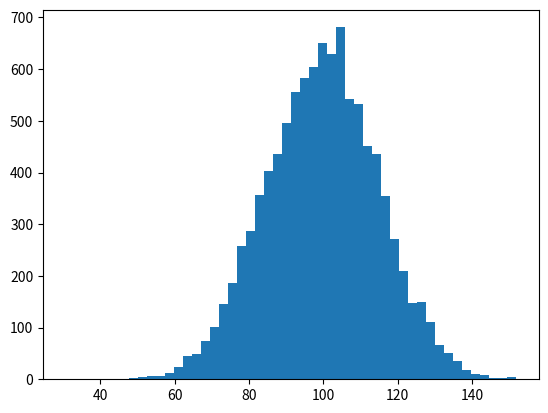

The matplotlib source for this figure: (Note: this script raises an exception after producing the figure.)
#!/usr/bin/python3
import numpy as np
import matplotlib.mlab as mlab
import matplotlib.pyplot as plt
mu, sigma = 100, 15
x = mu + sigma*np.random.randn(10000)
# the histogram of the data
n, bins, patches = plt.hist(x, 50, normed=1, facecolor='green',
alpha=0.75)
# add a 'best fit' line
y = mlab.normpdf( bins, mu, sigma)
l = plt.plot(bins, y, 'r--', linewidth=1)
plt.xlabel('Smarts')
plt.ylabel('Probability')
plt.title(r'$\mathrm{Histogram\ of\ IQ:}\ \mu=100,\ \sigma=15$')
plt.axis([40, 160, 0, 0.03])
plt.grid(True)
plt.show()
